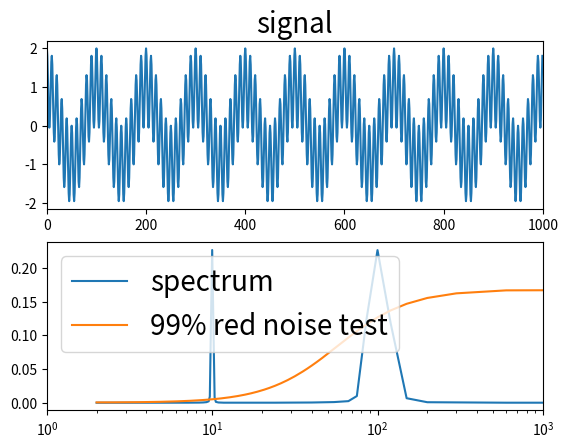

Generate this figure with matplotlib:
from scipy.stats import chi2
import numpy as np
def cspectrum(n,m,x,p):
    '''Continuous spectrum analysis of an one-dimensional series
    Input parameters and arrays: n, m, x, p
        n: number of data
        m: biggest lag time length. Generally, m is between n/3 and n/10.
        x: raw series
        p: confidence for red or white noise (e.g. 0.01 for 99%)

    Output variables:
        ol(0:m): frequency array
        tl(0:m): periodic array  
        sl(0:m): power spectrum. Its sum from 0 to m is 1.
        st(0:m): (1-p) confidence upper limit of red or white noise spectrum
        strw(0:m): spectrum density of red or white noise 

    Usage:
        See sanity check in main or just run this script.

[redacted]
    http://lijianping.cn/dct/attach/Y2xiOmNsYjpmOjk4Mw== (retrieved on May 5, 2022)
[redacted]
    '''
    sl = np.zeros((m+1))
    ol = np.zeros((m+1))
    tl = np.zeros((m+1))
    r = np.zeros((m+1))
    y = x.copy()
    r[0] = 1
    y -= y.mean()
    for i in range(1, m+1):
        r[i] = sum(y[1:n-i]*y[i+1:n])/n/y.var()
    cc = np.pi*np.arange(1,m+1)/m
    for l in range(m+1):
        sl[l] = r[0] + sum(r[1:]*(1+np.cos(cc))*np.cos(l*cc))
    sl[0] /= 2
    sl[m] /= 2
    sl /= m
    ol[1:] = np.pi*np.arange(1,m+1)/m
    tl[1:] = 2*m/np.arange(1,m+1)
    ol[0] = 0
    tl[0] = 100*tl[1]
    a = sl.sum()/len(sl)
    r2 = r[1]*r[1]
    v = (2*n-m/2)/m
    iv = np.floor(v)
    c = chi2.isf(p, iv) + (v-iv)*(chi2.isf(p, iv+1) - chi2.isf(p, iv))
    if (r[1] > 0):
        r3 = 1+r2-2*r[1]*np.cos(np.arange(m+1)*np.pi/m)
        strw = a*(1-r2)/r3
        st = strw*c/v
    else:
        strw = a
        st = a*c/v
    return ol, tl, sl, st, strw

if __name__=="__main__":
    '''Sanity check
    '''
    omega1 = 2*np.pi/10
    omega2 = 2*np.pi/100
    t = np.arange(1000)
    a = np.cos(omega1*t)+np.cos(omega2*t)
    n = 1000
    m = 300
    p = 0.01
    ol, tl, sl, st, strw = cspectrum(n,m,a,p)
    import matplotlib.pyplot as plt
    plt.subplot(2,1,1)
    plt.plot(t, a)
    plt.title('signal', fontsize = 20)
    plt.xlim([0,1000])
    plt.subplot(2,1,2)
    plt.plot(tl, sl, label = 'spectrum')
    plt.plot(tl, st, label = '99% red noise test')
    plt.xscale('log')
    plt.xlim([1,1000])
    plt.legend(fontsize = 20)
    plt.show()
